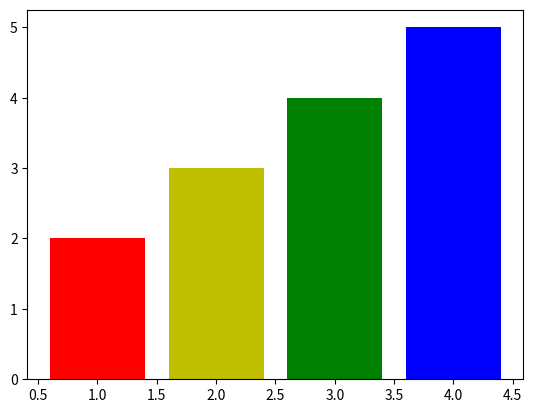

This chart was generated by the following Python code:
import matplotlib.pyplot as plt
x=[1,2,3,4]
y=[2,3,4,5]
c=["r","y","g","b"]
plt.bar(x,y,color=c)
plt.show()


